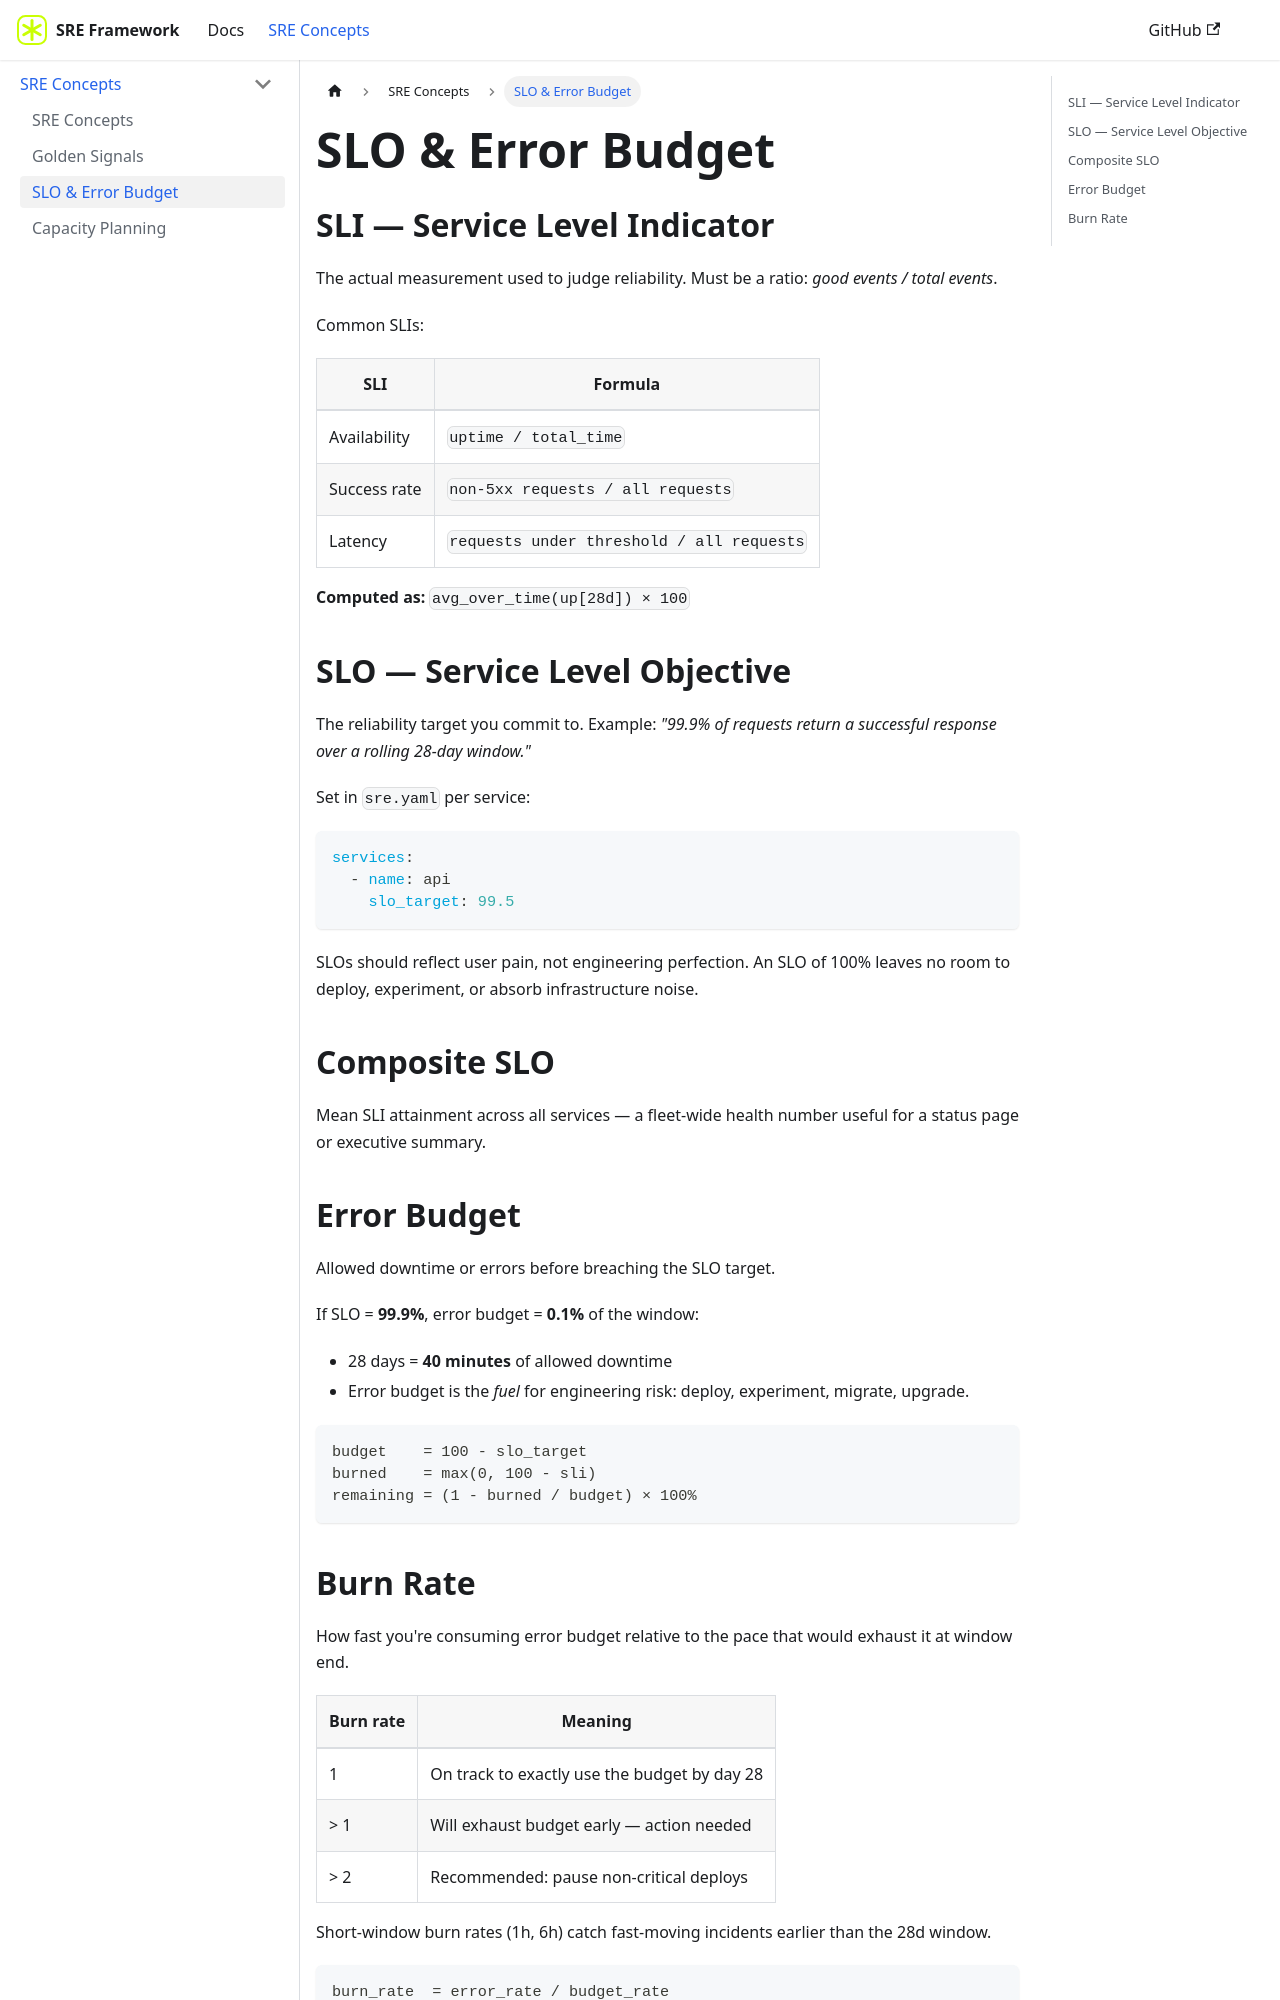

repository: ops4life/sre-framework · page: docs/concepts/slo-error-budget.html · generator: docusaurus

---
sidebar_position: 3
title: SLO & Error Budget
---

# SLO & Error Budget

## SLI — Service Level Indicator

The actual measurement used to judge reliability. Must be a ratio: *good events / total events*.

Common SLIs:

| SLI | Formula |
|-----|---------|
| Availability | `uptime / total_time` |
| Success rate | `non-5xx requests / all requests` |
| Latency | `requests under threshold / all requests` |

**Computed as:** `avg_over_time(up[28d]) × 100`

## SLO — Service Level Objective

The reliability target you commit to. Example: *"99.9% of requests return a successful response over a rolling 28-day window."*

Set in `sre.yaml` per service:

```yaml
services:
  - name: api
    slo_target: 99.5
```

SLOs should reflect user pain, not engineering perfection. An SLO of 100% leaves no room to deploy, experiment, or absorb infrastructure noise.

## Composite SLO

Mean SLI attainment across all services — a fleet-wide health number useful for a status page or executive summary.

## Error Budget

Allowed downtime or errors before breaching the SLO target.

If SLO = **99.9%**, error budget = **0.1%** of the window:

- 28 days = **40 minutes** of allowed downtime
- Error budget is the *fuel* for engineering risk: deploy, experiment, migrate, upgrade.

```
budget    = 100 - slo_target
burned    = max(0, 100 - sli)
remaining = (1 - burned / budget) × 100%
```
